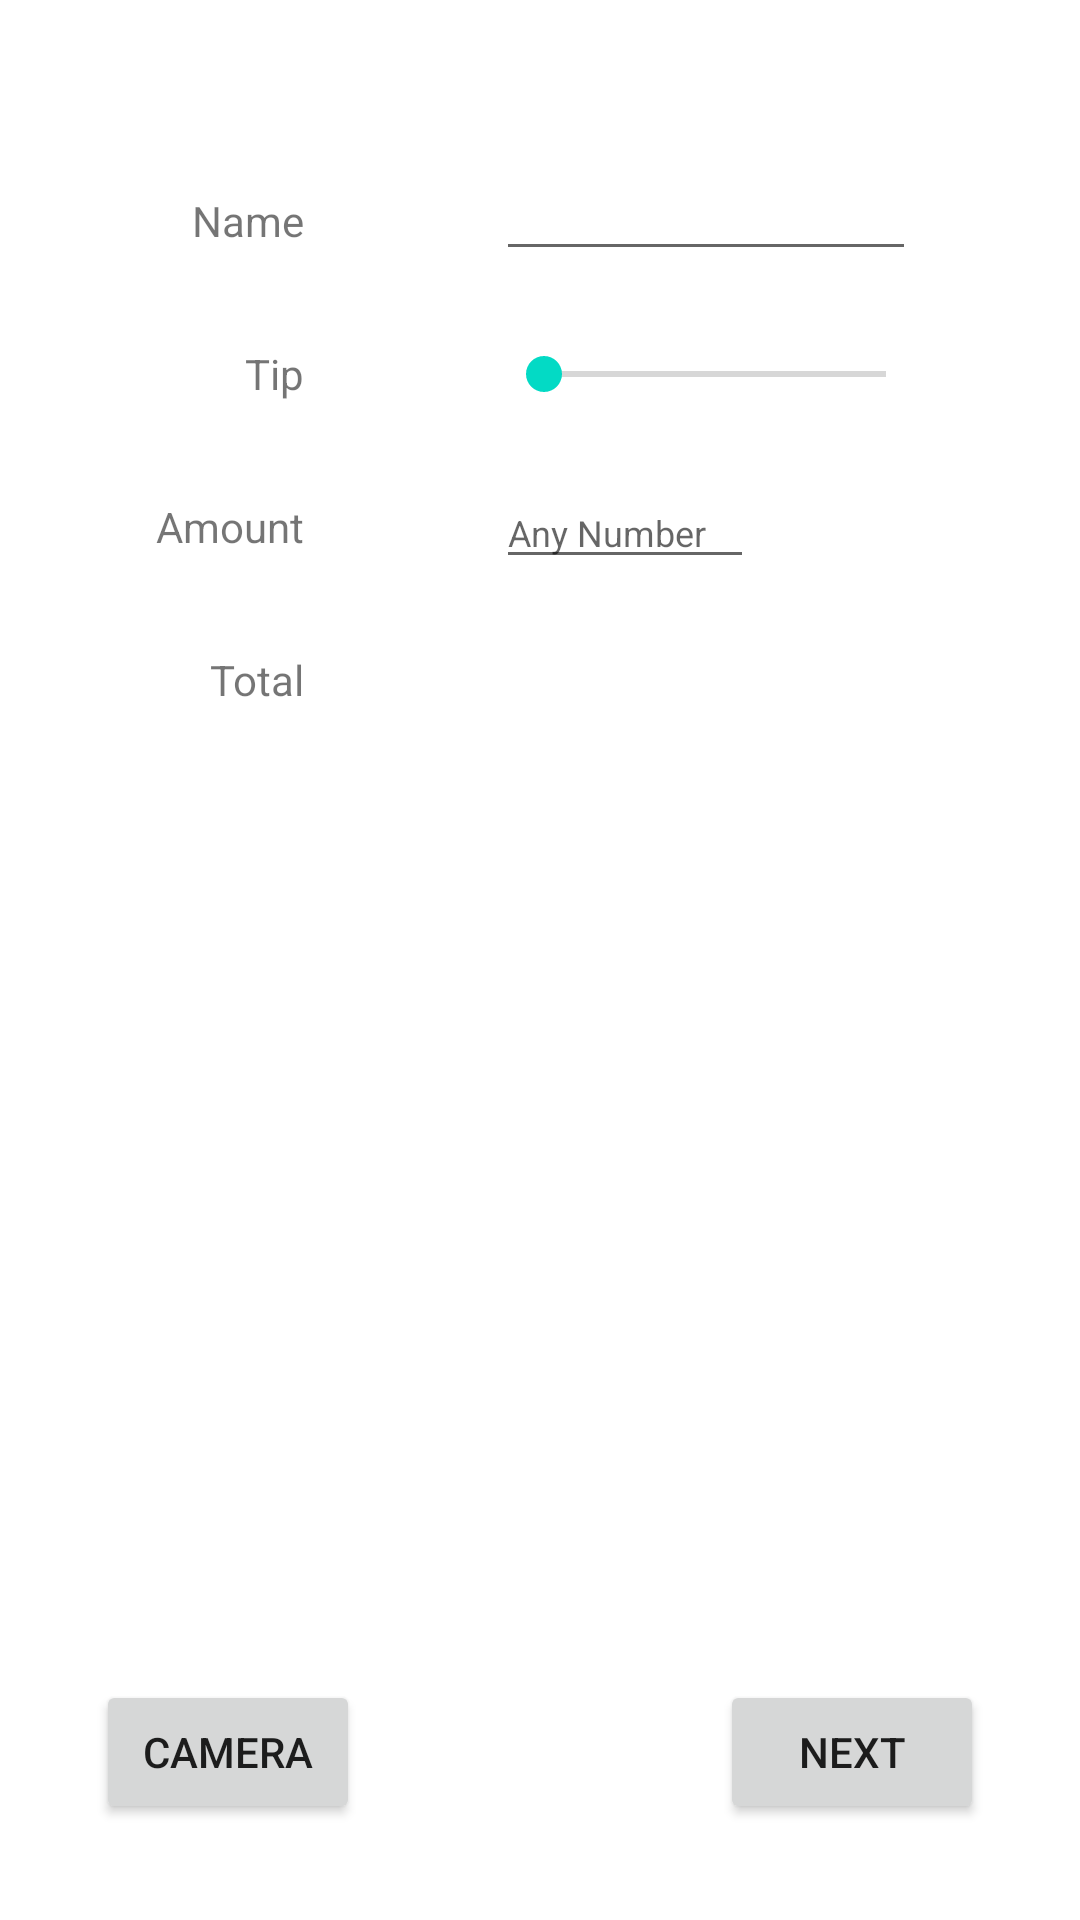

Layout XML and referenced resources for this Android screen:
<!-- AndroidManifest.xml: application theme Theme.HappyBirthday -->
<!-- res/layout/activity_main.xml -->
<?xml version="1.0" encoding="utf-8"?>
<androidx.constraintlayout.widget.ConstraintLayout xmlns:android="http://schemas.android.com/apk/res/android"
    xmlns:app="http://schemas.android.com/apk/res-auto"
    xmlns:tools="http://schemas.android.com/tools"
    android:layout_width="match_parent"
    android:layout_height="match_parent"
    tools:context=".MainActivity">

    <TextView
        android:id="@+id/totalText"
        android:layout_width="wrap_content"
        android:layout_height="wrap_content"
        android:layout_marginTop="32dp"
        android:text="Total"
        app:layout_constraintEnd_toEndOf="@+id/nameText"
        app:layout_constraintTop_toBottomOf="@+id/amountText" />

    <TextView
        android:id="@+id/nameText"
        android:layout_width="wrap_content"
        android:layout_height="wrap_content"
        android:layout_marginStart="64dp"
        android:layout_marginTop="64dp"
        android:text="@string/first"
        app:layout_constraintStart_toStartOf="parent"
        app:layout_constraintTop_toTopOf="parent" />

    <TextView
        android:id="@+id/seekBarTipText"
        android:layout_width="wrap_content"
        android:layout_height="wrap_content"
        android:layout_marginTop="32dp"
        android:text="Tip"
        app:layout_constraintEnd_toEndOf="@+id/nameText"
        app:layout_constraintTop_toBottomOf="@+id/nameText" />

    <TextView
        android:id="@+id/amountText"
        android:layout_width="wrap_content"
        android:layout_height="wrap_content"
        android:layout_marginTop="32dp"
        android:text="Amount"
        app:layout_constraintEnd_toEndOf="@+id/nameText"
        app:layout_constraintTop_toBottomOf="@+id/seekBarTipText" />

    <EditText
        android:id="@+id/amount"
        android:layout_width="86dp"
        android:layout_height="35dp"
        android:autofillHints="Any number"
        android:ems="6"
        android:hint="Any Number"
        android:inputType="number"
        android:minHeight="48dp"
        android:paddingBottom="6sp"
        android:textSize="12sp"
        app:layout_constraintBottom_toBottomOf="@+id/amountText"
        app:layout_constraintStart_toStartOf="@+id/name"
        app:layout_constraintTop_toTopOf="@+id/amountText"
        app:layout_constraintVertical_bias="0.517"
        tools:text="26.5" />

    <EditText
        android:id="@+id/name"
        android:layout_width="wrap_content"
        android:layout_height="wrap_content"
        android:layout_marginStart="64dp"
        android:ems="10"
        android:inputType="textPersonName"
        android:textSize="12sp"
        app:layout_constraintBottom_toBottomOf="@+id/nameText"
        app:layout_constraintStart_toEndOf="@+id/nameText"
        app:layout_constraintTop_toTopOf="@+id/nameText" />

    <SeekBar
        android:id="@+id/seekBarTip"
        android:layout_width="146dp"
        android:layout_height="20dp"
        app:layout_constraintBottom_toBottomOf="@+id/seekBarTipText"
        app:layout_constraintStart_toStartOf="@+id/name"
        app:layout_constraintTop_toTopOf="@+id/seekBarTipText" />

    <TextView
        android:id="@+id/seekBarPercent"
        android:layout_width="wrap_content"
        android:layout_height="wrap_content"
        android:layout_marginStart="24dp"
        app:layout_constraintBottom_toBottomOf="@+id/seekBarTip"
        app:layout_constraintStart_toEndOf="@+id/seekBarTip"
        app:layout_constraintTop_toTopOf="@+id/seekBarTip"
        tools:text="24%" />

    <TextView
        android:id="@+id/total"
        android:layout_width="wrap_content"
        android:layout_height="wrap_content"
        app:layout_constraintBottom_toBottomOf="@+id/totalText"
        app:layout_constraintStart_toStartOf="@+id/name"
        app:layout_constraintTop_toTopOf="@+id/totalText"
        app:layout_constraintVertical_bias="1.0"
        tools:text="36" />

    <Button
        android:id="@+id/nextButton"
        android:layout_width="wrap_content"
        android:layout_height="wrap_content"
        android:layout_marginEnd="32dp"
        android:layout_marginBottom="32dp"
        android:text="Next"
        app:layout_constraintBottom_toBottomOf="parent"
        app:layout_constraintEnd_toEndOf="parent" />

    <Button
        android:id="@+id/cameraButton"
        android:layout_width="wrap_content"
        android:layout_height="wrap_content"
        android:layout_marginStart="32dp"
        android:layout_marginBottom="32dp"
        android:text="Camera"
        app:layout_constraintBottom_toBottomOf="parent"
        app:layout_constraintStart_toStartOf="parent" />


</androidx.constraintlayout.widget.ConstraintLayout>
<!-- resources referenced by this layout -->
<resources>
  <string name="first">Name</string>
  <style name="Theme.HappyBirthday" parent="Theme.MaterialComponents.Light.NoActionBar">
          
          <item name="colorPrimary">@color/black</item>
          <item name="colorPrimaryVariant">@color/dark_blue</item>
          <item name="colorOnPrimary">@color/white</item>
          
          <item name="colorSecondary">@color/teal_200</item>
          <item name="colorSecondaryVariant">@color/teal_700</item>
          <item name="colorOnSecondary">@color/black</item>
          
          <item name="android:statusBarColor">?attr/colorPrimaryVariant</item>
          
      </style>
  <color name="black">#FF000000</color>
  <color name="dark_blue">#23395d</color>
  <color name="white">#FFFFFFFF</color>
  <color name="teal_200">#FF03DAC5</color>
  <color name="teal_700">#FF018786</color>
</resources>
